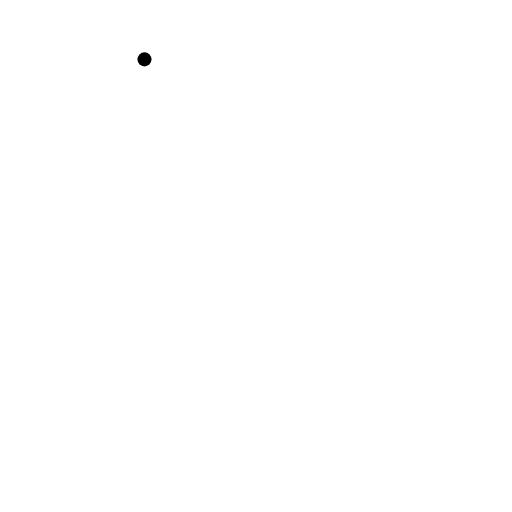
t = 0.00 s
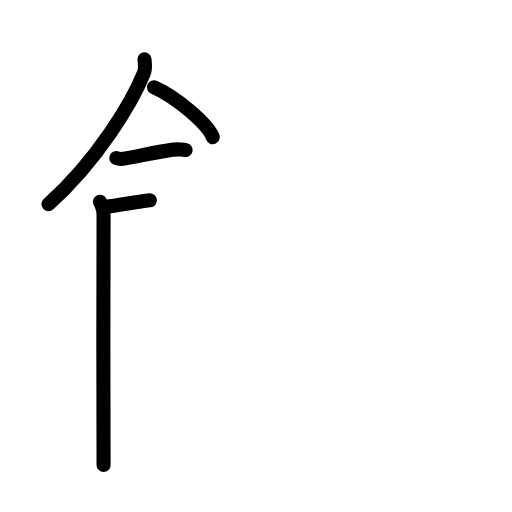
t = 4.17 s
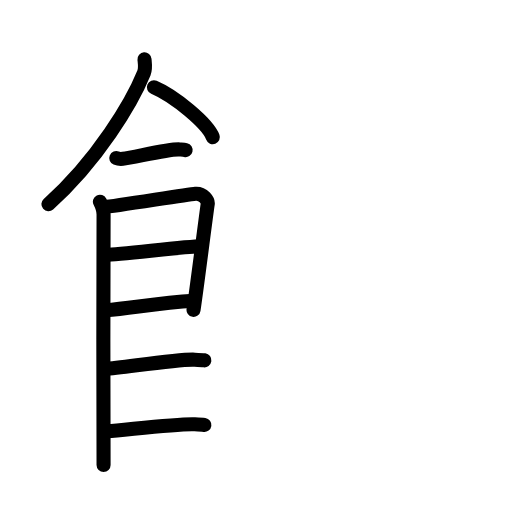
t = 8.50 s
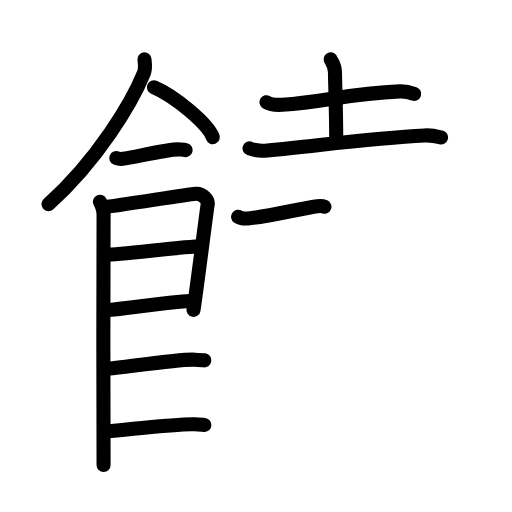
t = 12.50 s
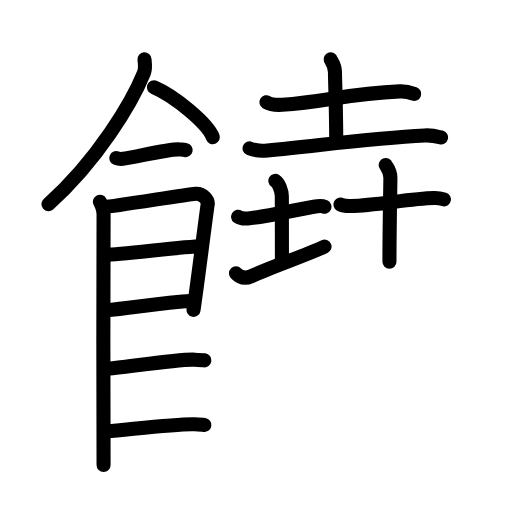
t = 16.63 s
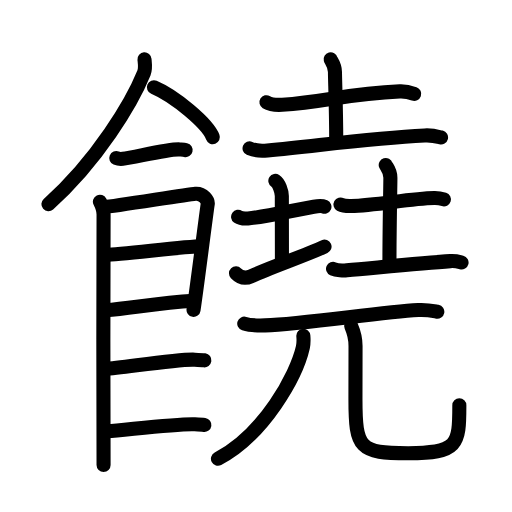
t = 21.00 s

The animated SVG that drew these frames (rendered in a browser with its animation timeline set to each time). Animation: 69 SMIL elements (animate=69); one cycle of 21.00 s.

<?xml version="1.0" encoding="UTF-8"?>
<!--
AniKanjiVG is licensed by CC-BY-SA Paul C. Sommerhoff (https://bitbucket.org/sommerhoff/anikanjivg).
AniKanjiVG uses KanjiVG which is licensed by CC-BY-SA Ulrich Apel (http://kanjivg.tagaini.net).
See also http://creativecommons.org/licenses/by-sa/3.0/
-->
<svg xmlns:kvg='http://kanjivg.tagaini.net' xmlns='http://www.w3.org/2000/svg' width='109' height='109' viewBox='0 0 109 109' style='fill:none;stroke:#000000;stroke-width:3;stroke-linecap:round;stroke-linejoin:round;' id="kvg:kanji_09952"><g id="kvg:09952" kvg:element="饒"><g id="kvg:09952-g1" kvg:element="飠" kvg:variant="true" kvg:original="食" kvg:position="left" kvg:radical="general"><path id="kvg:09952-s1" kvg:type="㇒" d="M30.76,12.64c0.06,0.71,0.28,1.91-0.11,2.87c-2.56,6.31-9.91,18.66-20.34,27.95"><animate attributeName="d" begin="0.0s" dur="0.5s" from="M30.76,12.64C30.76,12.64,30.76,12.64,30.76,12.64" to="M30.76,12.64c0.06,0.71,0.28,1.91-0.11,2.87" />
<animate attributeName="d" begin="0.5s" dur="0.5s" from="M30.76,12.64c0.06,0.71,0.28,1.91-0.11,2.87c0,0,0,0,0,0,0" to="M30.76,12.64c0.06,0.71,0.28,1.91-0.11,2.87c-2.56,6.31-9.91,18.66-20.34,27.95" />
</path>
<path id="kvg:09952-s2" kvg:type="㇔/㇏" d="M32.77,18.58c4.43,1.88,11.44,7.72,12.54,10.63"><animate attributeName="d" begin="1.0s" dur="1.0s" from="M32.77,18.58C32.77,18.58,32.77,18.58,32.77,18.58" to="M32.77,18.58c4.43,1.88,11.44,7.72,12.54,10.63" />
<animate attributeName="d" begin="0s" dur="1.0s" from="M-100,-100" to="M-100,-100" />
</path>
<path id="kvg:09952-s3" kvg:type="㇐" d="M24.75,33.66c0.36,0.15,1.02,0.19,1.39,0.15c2.3-0.25,9.87-2.17,12.1-2c0.6,0.05,0.96,0.07,1.27,0.14"><animate attributeName="d" begin="2.0s" dur="0.3333333333333333s" from="M24.75,33.66C24.75,33.66,24.75,33.66,24.75,33.66" to="M24.75,33.66c0.36,0.15,1.02,0.19,1.39,0.15" />
<animate attributeName="d" begin="2.3333333333333335s" dur="0.3333333333333333s" from="M24.75,33.66c0.36,0.15,1.02,0.19,1.39,0.15c0,0,0,0,0,0,0" to="M24.75,33.66c0.36,0.15,1.02,0.19,1.39,0.15c2.3-0.25,9.87-2.17,12.1-2" />
<animate attributeName="d" begin="2.6666666666666665s" dur="0.3333333333333333s" from="M24.75,33.66c0.36,0.15,1.02,0.19,1.39,0.15c2.3-0.25,9.87-2.17,12.1-2c0,0,0,0,0,0,0" to="M24.75,33.66c0.36,0.15,1.02,0.19,1.39,0.15c2.3-0.25,9.87-2.17,12.1-2c0.6,0.05,0.96,0.07,1.27,0.14" />
<animate attributeName="d" begin="0s" dur="2.0s" from="M-100,-100" to="M-100,-100" />
</path>
<path id="kvg:09952-s4" kvg:type="㇑" d="M21.27,42.94c0.39,0.78,0.78,1.68,0.78,2.72c0,1.04-0.13,52.29,0,53.34"><animate attributeName="d" begin="3.0s" dur="0.5s" from="M21.27,42.94C21.27,42.94,21.27,42.94,21.27,42.94" to="M21.27,42.94c0.39,0.78,0.78,1.68,0.78,2.72" />
<animate attributeName="d" begin="3.5s" dur="0.5s" from="M21.27,42.94c0.39,0.78,0.78,1.68,0.78,2.72c0,0,0,0,0,0,0" to="M21.27,42.94c0.39,0.78,0.78,1.68,0.78,2.72c0,1.04-0.13,52.29,0,53.34" />
<animate attributeName="d" begin="0s" dur="3.0s" from="M-100,-100" to="M-100,-100" />
</path>
<path id="kvg:09952-s5" kvg:type="㇕" d="M22.19,44.07c2.2-0.13,17.41-2.67,19.42-2.83c1.67-0.13,2.74,1.45,2.61,2.22c-0.26,1.57-2.47,19.04-3.02,22.51"><animate attributeName="d" begin="4.0s" dur="0.3333333333333333s" from="M22.19,44.07C22.19,44.07,22.19,44.07,22.19,44.07" to="M22.19,44.07c2.2-0.13,17.41-2.67,19.42-2.83" />
<animate attributeName="d" begin="4.333333333333333s" dur="0.3333333333333333s" from="M22.19,44.07c2.2-0.13,17.41-2.67,19.42-2.83c0,0,0,0,0,0,0" to="M22.19,44.07c2.2-0.13,17.41-2.67,19.42-2.83c1.67-0.13,2.74,1.45,2.61,2.22" />
<animate attributeName="d" begin="4.666666666666667s" dur="0.3333333333333333s" from="M22.19,44.07c2.2-0.13,17.41-2.67,19.42-2.83c1.67-0.13,2.74,1.45,2.61,2.22c0,0,0,0,0,0,0" to="M22.19,44.07c2.2-0.13,17.41-2.67,19.42-2.83c1.67-0.13,2.74,1.45,2.61,2.22c-0.26,1.57-2.47,19.04-3.02,22.51" />
<animate attributeName="d" begin="0s" dur="4.0s" from="M-100,-100" to="M-100,-100" />
</path>
<path id="kvg:09952-s6" kvg:type="㇐a" d="M22.58,54.23c2.97,0,16.86-1.81,20.22-1.81"><animate attributeName="d" begin="5.0s" dur="1.0s" from="M22.58,54.23C22.58,54.23,22.58,54.23,22.58,54.23" to="M22.58,54.23c2.97,0,16.86-1.81,20.22-1.81" />
<animate attributeName="d" begin="0s" dur="5.0s" from="M-100,-100" to="M-100,-100" />
</path>
<path id="kvg:09952-s7" kvg:type="㇐a" d="M22.44,66.06c6.06-0.56,11.31-1.56,18.85-2.04"><animate attributeName="d" begin="6.0s" dur="1.0s" from="M22.44,66.06C22.44,66.06,22.44,66.06,22.44,66.06" to="M22.44,66.06c6.06-0.56,11.31-1.56,18.85-2.04" />
<animate attributeName="d" begin="0s" dur="6.0s" from="M-100,-100" to="M-100,-100" />
</path>
<path id="kvg:09952-s8" kvg:type="㇐c" d="M22.39,78.56c3.73-0.25,15.46-2.17,19.07-1.99c0.97,0.04,1.56,0.07,2.05,0.14"><animate attributeName="d" begin="7.0s" dur="0.5s" from="M22.39,78.56C22.39,78.56,22.39,78.56,22.39,78.56" to="M22.39,78.56c3.73-0.25,15.46-2.17,19.07-1.99" />
<animate attributeName="d" begin="7.5s" dur="0.5s" from="M22.39,78.56c3.73-0.25,15.46-2.17,19.07-1.99c0,0,0,0,0,0,0" to="M22.39,78.56c3.73-0.25,15.46-2.17,19.07-1.99c0.97,0.04,1.56,0.07,2.05,0.14" />
<animate attributeName="d" begin="0s" dur="7.0s" from="M-100,-100" to="M-100,-100" />
</path>
<path id="kvg:09952-s9" kvg:type="㇐c" d="M22.89,91.81c3.73-0.25,14.96-1.67,18.57-1.49c0.97,0.04,1.56,0.07,2.05,0.14"><animate attributeName="d" begin="8.0s" dur="0.5s" from="M22.89,91.81C22.89,91.81,22.89,91.81,22.89,91.81" to="M22.89,91.81c3.73-0.25,14.96-1.67,18.57-1.49" />
<animate attributeName="d" begin="8.5s" dur="0.5s" from="M22.89,91.81c3.73-0.25,14.96-1.67,18.57-1.49c0,0,0,0,0,0,0" to="M22.89,91.81c3.73-0.25,14.96-1.67,18.57-1.49c0.97,0.04,1.56,0.07,2.05,0.14" />
<animate attributeName="d" begin="0s" dur="8.0s" from="M-100,-100" to="M-100,-100" />
</path>
</g>
<g id="kvg:09952-g2" kvg:element="堯" kvg:position="right"><g id="kvg:09952-g3" kvg:position="top"><g id="kvg:09952-g4" kvg:element="土" kvg:position="top"><path id="kvg:09952-s10" kvg:type="㇐" d="M56.72,21.76c0.88,0.54,2.48,0.59,3.36,0.54c9.28-0.59,13.69-2.37,25.03-2.84c1.46-0.06,2.34,0.26,3.07,0.52"><animate attributeName="d" begin="9.0s" dur="0.3333333333333333s" from="M56.72,21.76C56.72,21.76,56.72,21.76,56.72,21.76" to="M56.72,21.76c0.88,0.54,2.48,0.59,3.36,0.54" />
<animate attributeName="d" begin="9.333333333333334s" dur="0.3333333333333333s" from="M56.72,21.76c0.88,0.54,2.48,0.59,3.36,0.54c0,0,0,0,0,0,0" to="M56.72,21.76c0.88,0.54,2.48,0.59,3.36,0.54c9.28-0.59,13.69-2.37,25.03-2.84" />
<animate attributeName="d" begin="9.666666666666666s" dur="0.3333333333333333s" from="M56.72,21.76c0.88,0.54,2.48,0.59,3.36,0.54c9.28-0.59,13.69-2.37,25.03-2.84c0,0,0,0,0,0,0" to="M56.72,21.76c0.88,0.54,2.48,0.59,3.36,0.54c9.28-0.59,13.69-2.37,25.03-2.84c1.46-0.06,2.34,0.26,3.07,0.52" />
<animate attributeName="d" begin="0s" dur="9.0s" from="M-100,-100" to="M-100,-100" />
</path>
<path id="kvg:09952-s11" kvg:type="㇑a" d="M70.39,12.62c0.06,0.23,0.92,1.22,0.92,2.71c0,1.67,0.27,7.92,0.27,14.88"><animate attributeName="d" begin="10.0s" dur="0.5s" from="M70.39,12.62C70.39,12.62,70.39,12.62,70.39,12.62" to="M70.39,12.62c0.06,0.23,0.92,1.22,0.92,2.71" />
<animate attributeName="d" begin="10.5s" dur="0.5s" from="M70.39,12.62c0.06,0.23,0.92,1.22,0.92,2.71c0,0,0,0,0,0,0" to="M70.39,12.62c0.06,0.23,0.92,1.22,0.92,2.71c0,1.67,0.27,7.92,0.27,14.88" />
<animate attributeName="d" begin="0s" dur="10.0s" from="M-100,-100" to="M-100,-100" />
</path>
<path id="kvg:09952-s12" kvg:type="㇐" d="M53.13,31.59c0.99,0.43,2.82,0.53,3.81,0.43c12.31-1.21,22.45-2.61,33.47-3.18c1.66-0.09,2.65,0.21,3.48,0.42"><animate attributeName="d" begin="11.0s" dur="0.3333333333333333s" from="M53.13,31.59C53.13,31.59,53.13,31.59,53.13,31.59" to="M53.13,31.59c0.99,0.43,2.82,0.53,3.81,0.43" />
<animate attributeName="d" begin="11.333333333333334s" dur="0.3333333333333333s" from="M53.13,31.59c0.99,0.43,2.82,0.53,3.81,0.43c0,0,0,0,0,0,0" to="M53.13,31.59c0.99,0.43,2.82,0.53,3.81,0.43c12.31-1.21,22.45-2.61,33.47-3.18" />
<animate attributeName="d" begin="11.666666666666666s" dur="0.3333333333333333s" from="M53.13,31.59c0.99,0.43,2.82,0.53,3.81,0.43c12.31-1.21,22.45-2.61,33.47-3.18c0,0,0,0,0,0,0" to="M53.13,31.59c0.99,0.43,2.82,0.53,3.81,0.43c12.31-1.21,22.45-2.61,33.47-3.18c1.66-0.09,2.65,0.21,3.48,0.42" />
<animate attributeName="d" begin="0s" dur="11.0s" from="M-100,-100" to="M-100,-100" />
</path>
</g>
<g id="kvg:09952-g5" kvg:position="bottom"><g id="kvg:09952-g6" kvg:element="土" kvg:position="left"><path id="kvg:09952-s13" kvg:type="㇐" d="M50.69,46.14c0.53,0.38,1.57,0.4,2.1,0.36c3.51-0.25,10.24-1.89,14-2.5c0.88-0.14,1.84-0.18,2.28,0.01"><animate attributeName="d" begin="12.0s" dur="0.3333333333333333s" from="M50.69,46.14C50.69,46.14,50.69,46.14,50.69,46.14" to="M50.69,46.14c0.53,0.38,1.57,0.4,2.1,0.36" />
<animate attributeName="d" begin="12.333333333333334s" dur="0.3333333333333333s" from="M50.69,46.14c0.53,0.38,1.57,0.4,2.1,0.36c0,0,0,0,0,0,0" to="M50.69,46.14c0.53,0.38,1.57,0.4,2.1,0.36c3.51-0.25,10.24-1.89,14-2.5" />
<animate attributeName="d" begin="12.666666666666666s" dur="0.3333333333333333s" from="M50.69,46.14c0.53,0.38,1.57,0.4,2.1,0.36c3.51-0.25,10.24-1.89,14-2.5c0,0,0,0,0,0,0" to="M50.69,46.14c0.53,0.38,1.57,0.4,2.1,0.36c3.51-0.25,10.24-1.89,14-2.5c0.88-0.14,1.84-0.18,2.28,0.01" />
<animate attributeName="d" begin="0s" dur="12.0s" from="M-100,-100" to="M-100,-100" />
</path>
<path id="kvg:09952-s14" kvg:type="㇑" d="M58.62,38.5C59.39,39,60,40.73,60,41.75c0,7.25,0.02,3.25,0.02,14"><animate attributeName="d" begin="13.0s" dur="0.5s" from="M58.62,38.5C58.62,38.5,58.62,38.5,58.62,38.5" to="M58.62,38.5C59.39,39,60,40.73,60,41.75" />
<animate attributeName="d" begin="13.5s" dur="0.5s" from="M58.62,38.5C59.39,39,60,40.73,60,41.75c0,0,0,0,0,0,0" to="M58.62,38.5C59.39,39,60,40.73,60,41.75c0,7.25,0.02,3.25,0.02,14" />
<animate attributeName="d" begin="0s" dur="13.0s" from="M-100,-100" to="M-100,-100" />
</path>
<path id="kvg:09952-s15" kvg:type="㇀/㇐" d="M50.24,58.19c0.54,0.56,1.62,1.36,3.24,0.62c4.5-2.06,11.1-4.25,15.61-6.31"><animate attributeName="d" begin="14.0s" dur="0.5s" from="M50.24,58.19C50.24,58.19,50.24,58.19,50.24,58.19" to="M50.24,58.19c0.54,0.56,1.62,1.36,3.24,0.62" />
<animate attributeName="d" begin="14.5s" dur="0.5s" from="M50.24,58.19c0.54,0.56,1.62,1.36,3.24,0.62c0,0,0,0,0,0,0" to="M50.24,58.19c0.54,0.56,1.62,1.36,3.24,0.62c4.5-2.06,11.1-4.25,15.61-6.31" />
<animate attributeName="d" begin="0s" dur="14.0s" from="M-100,-100" to="M-100,-100" />
</path>
</g>
<g id="kvg:09952-g7" kvg:element="土" kvg:position="right"><path id="kvg:09952-s16" kvg:type="㇐" d="M72.49,43.53c0.58,0.32,1.65,0.33,2.23,0.32c5.41-0.11,12.45-1.61,17.75-1.71c0.97-0.02,1.55,0.15,2.04,0.31"><animate attributeName="d" begin="15.0s" dur="0.3333333333333333s" from="M72.49,43.53C72.49,43.53,72.49,43.53,72.49,43.53" to="M72.49,43.53c0.58,0.32,1.65,0.33,2.23,0.32" />
<animate attributeName="d" begin="15.333333333333334s" dur="0.3333333333333333s" from="M72.49,43.53c0.58,0.32,1.65,0.33,2.23,0.32c0,0,0,0,0,0,0" to="M72.49,43.53c0.58,0.32,1.65,0.33,2.23,0.32c5.41-0.11,12.45-1.61,17.75-1.71" />
<animate attributeName="d" begin="15.666666666666666s" dur="0.3333333333333333s" from="M72.49,43.53c0.58,0.32,1.65,0.33,2.23,0.32c5.41-0.11,12.45-1.61,17.75-1.71c0,0,0,0,0,0,0" to="M72.49,43.53c0.58,0.32,1.65,0.33,2.23,0.32c5.41-0.11,12.45-1.61,17.75-1.71c0.97-0.02,1.55,0.15,2.04,0.31" />
<animate attributeName="d" begin="0s" dur="15.0s" from="M-100,-100" to="M-100,-100" />
</path>
<path id="kvg:09952-s17" kvg:type="㇑a" d="M82.12,35.12c0.07,0.23,0.99,1.22,0.99,2.71c0,1.67-0.2,10.92-0.2,17.88"><animate attributeName="d" begin="16.0s" dur="0.5s" from="M82.12,35.12C82.12,35.12,82.12,35.12,82.12,35.12" to="M82.12,35.12c0.07,0.23,0.99,1.22,0.99,2.71" />
<animate attributeName="d" begin="16.5s" dur="0.5s" from="M82.12,35.12c0.07,0.23,0.99,1.22,0.99,2.71c0,0,0,0,0,0,0" to="M82.12,35.12c0.07,0.23,0.99,1.22,0.99,2.71c0,1.67-0.2,10.92-0.2,17.88" />
<animate attributeName="d" begin="0s" dur="16.0s" from="M-100,-100" to="M-100,-100" />
</path>
<path id="kvg:09952-s18" kvg:type="㇐" d="M70.9,57.23c0.68,0.3,2.27,0.37,2.94,0.3C79.87,57,89.83,56,95.89,55.59c1.13-0.08,1.8,0.15,2.37,0.3"><animate attributeName="d" begin="17.0s" dur="0.3333333333333333s" from="M70.9,57.23C70.9,57.23,70.9,57.23,70.9,57.23" to="M70.9,57.23c0.68,0.3,2.27,0.37,2.94,0.3" />
<animate attributeName="d" begin="17.333333333333332s" dur="0.3333333333333333s" from="M70.9,57.23c0.68,0.3,2.27,0.37,2.94,0.3c0,0,0,0,0,0,0" to="M70.9,57.23c0.68,0.3,2.27,0.37,2.94,0.3C79.87,57,89.83,56,95.89,55.59" />
<animate attributeName="d" begin="17.666666666666668s" dur="0.3333333333333333s" from="M70.9,57.23c0.68,0.3,2.27,0.37,2.94,0.3C79.87,57,89.83,56,95.89,55.59c0,0,0,0,0,0,0" to="M70.9,57.23c0.68,0.3,2.27,0.37,2.94,0.3C79.87,57,89.83,56,95.89,55.59c1.13-0.08,1.8,0.15,2.37,0.3" />
<animate attributeName="d" begin="0s" dur="17.0s" from="M-100,-100" to="M-100,-100" />
</path>
</g>
</g>
</g>
<g id="kvg:09952-g8" kvg:element="兀" kvg:position="bottom"><g id="kvg:09952-g9" kvg:element="一"><path id="kvg:09952-s19" kvg:type="㇐" d="M52,68.9c1.16,0.37,3.29,0.41,4.45,0.37c8.09-0.27,24.3-2.77,32.58-3.26c1.93-0.11,3.1,0.18,4.07,0.36"><animate attributeName="d" begin="18.0s" dur="0.3333333333333333s" from="M52,68.9C52,68.9,52,68.9,52,68.9" to="M52,68.9c1.16,0.37,3.29,0.41,4.45,0.37" />
<animate attributeName="d" begin="18.333333333333332s" dur="0.3333333333333333s" from="M52,68.9c1.16,0.37,3.29,0.41,4.45,0.37c0,0,0,0,0,0,0" to="M52,68.9c1.16,0.37,3.29,0.41,4.45,0.37c8.09-0.27,24.3-2.77,32.58-3.26" />
<animate attributeName="d" begin="18.666666666666668s" dur="0.3333333333333333s" from="M52,68.9c1.16,0.37,3.29,0.41,4.45,0.37c8.09-0.27,24.3-2.77,32.58-3.26c0,0,0,0,0,0,0" to="M52,68.9c1.16,0.37,3.29,0.41,4.45,0.37c8.09-0.27,24.3-2.77,32.58-3.26c1.93-0.11,3.1,0.18,4.07,0.36" />
<animate attributeName="d" begin="0s" dur="18.0s" from="M-100,-100" to="M-100,-100" />
</path>
</g>
<g id="kvg:09952-g10" kvg:element="儿" kvg:original="八"><g id="kvg:09952-g11" kvg:element="丿"><path id="kvg:09952-s20" kvg:type="㇒" d="M64.58,71.5c0.05,0.6,0.09,1.56-0.1,2.43c-1.35,5.99-8.23,18.57-18.08,23.74"><animate attributeName="d" begin="19.0s" dur="0.5s" from="M64.58,71.5C64.58,71.5,64.58,71.5,64.58,71.5" to="M64.58,71.5c0.05,0.6,0.09,1.56-0.1,2.43" />
<animate attributeName="d" begin="19.5s" dur="0.5s" from="M64.58,71.5c0.05,0.6,0.09,1.56-0.1,2.43c0,0,0,0,0,0,0" to="M64.58,71.5c0.05,0.6,0.09,1.56-0.1,2.43c-1.35,5.99-8.23,18.57-18.08,23.74" />
<animate attributeName="d" begin="0s" dur="19.0s" from="M-100,-100" to="M-100,-100" />
</path>
</g>
<path id="kvg:09952-s21" kvg:type="㇟" d="M74.76,69.41c0.5,1.14,0.93,2.49,0.93,4.25c0,2.36-0.02,5.9-0.02,11.25c0,10.59,0.84,11.58,11.24,11.58c10.59,0,10.88-1.74,10.88-10.23"><animate attributeName="d" begin="20.0s" dur="0.25s" from="M74.76,69.41C74.76,69.41,74.76,69.41,74.76,69.41" to="M74.76,69.41c0.5,1.14,0.93,2.49,0.93,4.25" />
<animate attributeName="d" begin="20.25s" dur="0.25s" from="M74.76,69.41c0.5,1.14,0.93,2.49,0.93,4.25c0,0,0,0,0,0,0" to="M74.76,69.41c0.5,1.14,0.93,2.49,0.93,4.25c0,2.36-0.02,5.9-0.02,11.25" />
<animate attributeName="d" begin="20.5s" dur="0.25s" from="M74.76,69.41c0.5,1.14,0.93,2.49,0.93,4.25c0,2.36-0.02,5.9-0.02,11.25c0,0,0,0,0,0,0" to="M74.76,69.41c0.5,1.14,0.93,2.49,0.93,4.25c0,2.36-0.02,5.9-0.02,11.25c0,10.59,0.84,11.58,11.24,11.58" />
<animate attributeName="d" begin="20.75s" dur="0.25s" from="M74.76,69.41c0.5,1.14,0.93,2.49,0.93,4.25c0,2.36-0.02,5.9-0.02,11.25c0,10.59,0.84,11.58,11.24,11.58c0,0,0,0,0,0,0" to="M74.76,69.41c0.5,1.14,0.93,2.49,0.93,4.25c0,2.36-0.02,5.9-0.02,11.25c0,10.59,0.84,11.58,11.24,11.58c10.59,0,10.88-1.74,10.88-10.23" />
<animate attributeName="d" begin="0s" dur="20.0s" from="M-100,-100" to="M-100,-100" />
</path>
</g>
</g>
</g>
</g>
</svg>
